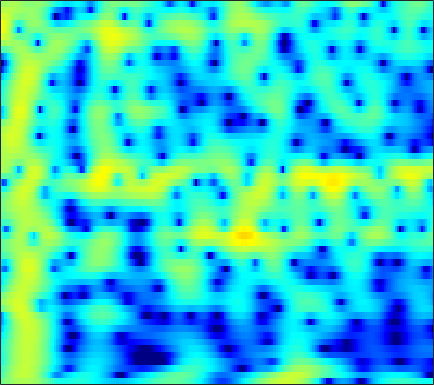

The data file committed next to this chart (first rows):
-1.2527, -0.77199, -0.18268, 0.35083, 0.71267, 1.14, 1.5014, 1.7261, 1.9627, 2.1252, 2.2132, 2.2271, 2.1744, 2.0387, 1.8836, 1.5937, 1.2091, 0.85876, 0.30911, -0.31957, -1.0313, -1.6073, -2.4227, -3.2544
-3.603, -2.443, -1.109, 0.01723, 0.7416, 1.56, 2.223, 2.622, 3.027, 3.29, 3.413, 3.411, 3.284, 3.005, 2.694, 2.138, 1.411, 0.7463, -0.3107, -1.584, -3.097, -4.407, -6.399, -8.651
-4.132, -3.147, -1.897, -0.7506, 0.02795, 0.9474, 1.725, 2.211, 2.726, 3.088, 3.297, 3.355, 3.298, 3.088, 2.83, 2.351, 1.724, 1.157, 0.2801, -0.731, -1.862, -2.78, -4.086, -5.467
-6.168, -4.79, -3.167, -1.752, -0.8191, 0.2669, 1.181, 1.758, 2.383, 2.844, 3.147, 3.273, 3.307, 3.191, 3.006, 2.632, 2.116, 1.641, 0.8912, 0.02006, -0.9688, -1.781, -2.951, -4.212
-5.698, -4.548, -3.106, -1.79, -0.8964, 0.1629, 1.07, 1.652, 2.296, 2.784, 3.121, 3.272, 3.339, 3.253, 3.088, 2.737, 2.237, 1.768, 1.016, 0.1235, -0.9028, -1.761, -3.015, -4.393
-5.553, -4.423, -3.023, -1.746, -0.8711, 0.1793, 1.088, 1.676, 2.335, 2.843, 3.199, 3.364, 3.446, 3.37, 3.208, 2.855, 2.343, 1.854, 1.06, 0.1011, -1.026, -1.988, -3.43, -5.071
-6.317, -5.127, -3.634, -2.263, -1.321, -0.1805, 0.8175, 1.467, 2.198, 2.769, 3.179, 3.379, 3.501, 3.46, 3.322, 2.994, 2.5, 2.019, 1.23, 0.2742, -0.8502, -1.804, -3.219, -4.799
-8.278, -6.78, -4.932, -3.264, -2.134, -0.7822, 0.388, 1.149, 2.003, 2.674, 3.167, 3.42, 3.603, 3.611, 3.502, 3.204, 2.732, 2.268, 1.503, 0.5762, -0.5141, -1.436, -2.8, -4.315
-10.07, -8.312, -6.176, -4.236, -2.911, -1.326, 0.04195, 0.9236, 1.909, 2.681, 3.243, 3.532, 3.742, 3.755, 3.641, 3.332, 2.85, 2.382, 1.614, 0.685, -0.4043, -1.324, -2.686, -4.198
-12.4, -10.47, -7.712, -5.134, -3.403, -1.416, 0.2202, 1.23, 2.309, 3.104, 3.635, 3.868, 3.975, 3.865, 3.659, 3.233, 2.651, 2.121, 1.298, 0.3513, -0.7195, -1.611, -2.936, -4.432
-13.29, -10.21, -6.458, -3.452, -1.638, 0.3111, 1.807, 2.679, 3.537, 4.071, 4.293, 4.267, 3.993, 3.474, 2.944, 2.082, 1.097, 0.3236, -0.6838, -1.608, -2.454, -3.07, -3.933, -4.912
-1.528, -0.8655, 0.1611, 1.257, 2.05, 2.992, 3.753, 4.178, 4.516, 4.566, 4.304, 3.888, 3.018, 1.733, 0.4626, -1.701, -4.425, -6.722, -9.313, -9.796, -8.715, -7.892, -7.21, -7.029
0.7983, 1.27, 1.941, 2.601, 3.065, 3.61, 4.025, 4.224, 4.308, 4.151, 3.726, 3.208, 2.206, 0.7966, -0.5625, -2.815, -5.628, -8, -10.57, -10.81, -9.697, -8.962, -8.444, -8.511
-0.949, -0.2879, 0.6158, 1.482, 2.07, 2.748, 3.278, 3.561, 3.774, 3.792, 3.598, 3.305, 2.721, 1.937, 1.231, 0.1626, -0.9847, -1.829, -2.864, -3.788, -4.628, -5.253, -6.187, -7.34
-5.68, -4.121, -2.331, -0.8315, 0.134, 1.219, 2.084, 2.598, 3.111, 3.431, 3.548, 3.512, 3.315, 2.954, 2.577, 1.957, 1.241, 0.6529, -0.2062, -1.131, -2.099, -2.866, -3.968, -5.161
-8.422, -6.589, -4.518, -2.78, -1.635, -0.3039, 0.8328, 1.562, 2.361, 2.952, 3.343, 3.509, 3.558, 3.412, 3.188, 2.749, 2.152, 1.608, 0.7778, -0.1474, -1.162, -1.961, -3.033, -4.1
-7.543, -6.971, -5.894, -4.5, -3.336, -1.741, -0.2381, 0.7724, 1.913, 2.808, 3.46, 3.785, 3.999, 3.974, 3.812, 3.397, 2.751, 2.127, 1.128, -0.07373, -1.451, -2.551, -4.043, -5.443
-11.38, -13.72, -14.46, -10.32, -7.136, -3.772, -1.204, 0.3143, 1.91, 3.106, 3.953, 4.377, 4.683, 4.72, 4.566, 4.115, 3.393, 2.664, 1.397, -0.2445, -2.32, -4.253, -7.526, -11.79
-8.003, -8.832, -8.79, -6.973, -5.098, -2.688, -0.6391, 0.6296, 1.994, 3.031, 3.76, 4.124, 4.387, 4.407, 4.256, 3.852, 3.208, 2.546, 1.407, -0.02982, -1.844, -3.487, -6.02, -8.748
-3.413, -3.155, -2.645, -1.918, -1.265, -0.3228, 0.5998, 1.232, 1.961, 2.521, 2.893, 3.063, 3.147, 3.065, 2.921, 2.626, 2.192, 1.785, 1.143, 0.3434, -0.5989, -1.363, -2.466, -3.58
-2.018, -1.557, -0.9284, -0.3034, 0.152, 0.7464, 1.268, 1.595, 1.913, 2.051, 2.018, 1.889, 1.586, 1.217, 0.9651, 0.6965, 0.5534, 0.5302, 0.5205, 0.4502, 0.2972, 0.09461, -0.3118, -0.8515
-1.843, -1.421, -0.8661, -0.2525, 0.2471, 0.9051, 1.488, 1.815, 2.019, 1.907, 1.42, 0.7358, -0.5943, -2.343, -3.727, -4.705, -3.828, -2.544, -0.9214, 0.332, 1.143, 1.462, 1.625, 1.502
-3.922, -4.461, -4.881, -4.232, -3.063, -1.249, 0.348, 1.25, 1.996, 2.216, 1.826, 1.097, -0.554, -3.294, -6.147, -9.03, -6.078, -3.208, -0.492, 1.274, 2.316, 2.75, 2.976, 2.835
-6.745, -9.412, -15.36, -13.97, -8.762, -4.28, -1.45, 0.006604, 1.331, 2.075, 2.351, 2.328, 2.014, 1.585, 1.286, 1.079, 1.229, 1.472, 1.894, 2.236, 2.369, 2.335, 2.015, 1.421
-3.346, -3.605, -3.65, -3.205, -2.541, -1.399, -0.2269, 0.5546, 1.421, 2.043, 2.448, 2.614, 2.681, 2.645, 2.557, 2.411, 2.243, 2.08, 1.842, 1.496, 1.034, 0.5777, -0.226, -1.239
-1.433, -1.197, -0.8265, -0.3789, 0.01472, 0.5798, 1.147, 1.549, 2.012, 2.365, 2.599, 2.678, 2.697, 2.58, 2.424, 2.139, 1.74, 1.407, 0.8586, 0.2198, -0.5329, -1.201, -2.189, -3.389
-0.8535, -0.4178, 0.131, 0.6742, 1.064, 1.551, 1.993, 2.285, 2.592, 2.8, 2.878, 2.86, 2.711, 2.424, 2.126, 1.608, 0.99, 0.4614, -0.3143, -1.134, -2.015, -2.693, -3.66, -4.733
-0.9403, -0.4045, 0.2836, 0.9367, 1.4, 1.979, 2.49, 2.807, 3.134, 3.323, 3.354, 3.268, 2.964, 2.481, 1.972, 1.119, 0.09155, -0.7983, -2.001, -3.183, -4.138, -4.689, -5.273, -5.719
-1.84, -1.39, -0.6746, 0.1427, 0.8081, 1.689, 2.496, 3.009, 3.551, 3.89, 4.016, 3.947, 3.621, 2.996, 2.294, 1.035, -0.712, -2.361, -5.113, -8.383, -10.73, -10.57, -8.784, -7.127
-5.818, -6.096, -5.382, -3.576, -2.049, -0.2052, 1.3, 2.208, 3.144, 3.792, 4.183, 4.287, 4.202, 3.746, 3.176, 2.004, 0.3266, -1.356, -4.287, -7.995, -10.84, -10.36, -7.882, -5.844
-11.17, -16.56, -14.73, -8.03, -5.032, -2.44, -0.7662, 0.1638, 1.151, 2.028, 2.794, 3.283, 3.712, 3.871, 3.762, 3.3, 2.498, 1.7, 0.4762, -0.7907, -1.88, -2.499, -3.039, -3.316
-2.2, -2.392, -2.381, -2.1, -1.933, -2.031, -2.626, -3.283, -3.735, -2.663, -0.5737, 1.007, 2.643, 3.75, 4.206, 4.431, 4.201, 3.814, 2.964, 1.857, 0.3874, -0.8745, -2.926, -5.278
1.887, 1.833, 1.572, 1.038, 0.3742, -1.039, -3.395, -6.175, -11.01, -8.303, -3.231, -0.629, 1.7, 3.159, 3.808, 4.23, 4.193, 3.905, 3.172, 2.049, 0.4926, -1.016, -3.624, -7.254
2.205, 2.235, 2.131, 1.841, 1.506, 0.9174, 0.2439, -0.1956, -0.5147, -0.3316, 0.2546, 0.8105, 1.503, 2.012, 2.247, 2.306, 2.134, 1.813, 1.211, 0.3415, -0.7074, -1.664, -3.007, -4.396
1.898, 2.137, 2.336, 2.404, 2.377, 2.261, 2.087, 1.943, 1.776, 1.639, 1.536, 1.462, 1.341, 1.147, 0.9499, 0.6011, 0.1545, -0.2245, -0.8049, -1.428, -2.129, -2.665, -3.439, -4.202
1.887, 2.344, 2.793, 3.079, 3.196, 3.236, 3.163, 3.034, 2.779, 2.423, 1.968, 1.56, 0.9247, 0.1977, -0.4074, -1.226, -2.04, -2.577, -3.199, -3.654, -4.008, -4.224, -4.529, -4.884
2.252, 2.804, 3.368, 3.751, 3.929, 4.023, 3.955, 3.796, 3.428, 2.88, 2.128, 1.418, 0.2597, -1.158, -2.384, -4.221, -6.066, -7.25, -8.026, -7.891, -7.216, -6.714, -6.164, -5.893
2.506, 3.016, 3.572, 3.99, 4.208, 4.357, 4.326, 4.177, 3.789, 3.162, 2.267, 1.39, -0.09565, -2.04, -3.892, -7.167, -12.15, -18.85, -26.61, -14.69, -10.53, -8.762, -7.306, -6.511
1.823, 2.259, 2.827, 3.348, 3.679, 4.004, 4.158, 4.135, 3.904, 3.41, 2.639, 1.877, 0.5862, -0.9977, -2.385, -4.418, -6.45, -7.732, -8.553, -8.358, -7.616, -6.972, -6.317, -5.915
-0.6703, -0.2272, 0.6462, 1.656, 2.392, 3.226, 3.824, 4.085, 4.174, 3.953, 3.422, 2.839, 1.813, 0.5689, -0.4664, -1.897, -3.213, -4.056, -4.817, -5.164, -5.189, -5.038, -4.837, -4.726
-8.981, -7.725, -4.209, -1.095, 0.7185, 2.546, 3.801, 4.423, 4.86, 4.894, 4.533, 4.005, 2.988, 1.59, 0.311, -1.672, -3.87, -5.384, -6.722, -6.703, -5.837, -5.113, -4.269, -3.765
-9.771, -8.449, -4.862, -1.624, 0.3071, 2.3, 3.72, 4.461, 5.05, 5.207, 4.95, 4.473, 3.444, 1.911, 0.3496, -2.435, -6.546, -11.46, -24.65, -13.47, -8.255, -6.179, -4.497, -3.599
-4.679, -3.774, -2.295, -0.6783, 0.4973, 1.893, 3.02, 3.662, 4.234, 4.463, 4.346, 4.037, 3.3, 2.211, 1.176, -0.4768, -2.292, -3.545, -4.744, -5.09, -4.83, -4.519, -4.178, -4.012
-5.733, -4.292, -2.562, -0.9982, 0.0623, 1.309, 2.343, 2.963, 3.567, 3.909, 3.977, 3.852, 3.461, 2.825, 2.213, 1.258, 0.2095, -0.5873, -1.594, -2.504, -3.305, -3.831, -4.467, -5.035
-6.695, -5.126, -3.262, -1.618, -0.5119, 0.7915, 1.897, 2.586, 3.308, 3.799, 4.05, 4.073, 3.905, 3.506, 3.056, 2.279, 1.312, 0.4543, -0.8331, -2.288, -3.886, -5.142, -6.726, -7.992
-7.133, -5.92, -4.242, -2.588, -1.404, 0.05798, 1.342, 2.174, 3.089, 3.766, 4.204, 4.372, 4.371, 4.119, 3.764, 3.056, 2.063, 1.121, -0.4609, -2.494, -5.13, -7.681, -12.36, -18.79
-10.47, -9.109, -7.058, -4.949, -3.422, -1.525, 0.1413, 1.224, 2.425, 3.35, 3.997, 4.31, 4.488, 4.401, 4.167, 3.621, 2.793, 1.98, 0.6151, -1.121, -3.291, -5.194, -8.002, -10.39
-19.34, -16.36, -12.46, -8.886, -6.525, -3.827, -1.599, -0.2159, 1.288, 2.436, 3.256, 3.672, 3.997, 4.07, 3.967, 3.642, 3.116, 2.589, 1.734, 0.7295, -0.3935, -1.282, -2.427, -3.42
-34.76, -24.55, -16.4, -11.09, -8.061, -4.896, -2.45, -1.001, 0.5302, 1.662, 2.457, 2.854, 3.173, 3.272, 3.22, 3.027, 2.723, 2.434, 1.986, 1.495, 0.9799, 0.5693, 0.008594, -0.5621
-14.28, -12.74, -9.941, -7.094, -5.194, -3.045, -1.31, -0.2672, 0.81, 1.565, 2.037, 2.22, 2.26, 2.117, 1.925, 1.61, 1.305, 1.133, 0.9875, 0.9356, 0.9373, 0.9451, 0.9098, 0.7888
-3.663, -3.235, -2.46, -1.556, -0.8683, -0.02666, 0.6745, 1.095, 1.485, 1.673, 1.632, 1.446, 0.9477, 0.1726, -0.5603, -1.649, -2.579, -2.891, -2.575, -1.699, -0.7053, -0.02593, 0.6887, 1.162
1.828, 1.801, 1.775, 1.727, 1.666, 1.554, 1.392, 1.248, 1.042, 0.7905, 0.4241, 0.007146, -0.8387, -2.217, -3.796, -7.08, -13.26, -21.28, -11.99, -6.364, -3.22, -1.683, -0.2695, 0.6356
4.619, 4.258, 3.649, 2.863, 2.145, 1.031, -0.163, -1, -1.776, -2.028, -1.903, -1.805, -1.879, -2.368, -3.042, -4.315, -5.589, -6.002, -5.322, -3.847, -2.393, -1.526, -0.6578, -0.097
6.174, 5.639, 4.67, 3.342, 2.024, -0.3446, -3.791, -7.526, -13.41, -9.825, -5.442, -3.429, -1.825, -0.9899, -0.6939, -0.5793, -0.6248, -0.6886, -0.7249, -0.7161, -0.7622, -0.8389, -1.061, -1.375
6.071, 5.642, 4.826, 3.685, 2.585, 0.7455, -1.509, -3.274, -4.839, -4.433, -2.846, -1.666, -0.4451, 0.352, 0.702, 0.9153, 0.8704, 0.6924, 0.2472, -0.4391, -1.383, -2.283, -3.783, -5.538
4.481, 4.332, 3.978, 3.436, 2.936, 2.183, 1.429, 0.9339, 0.47, 0.3012, 0.3868, 0.5468, 0.798, 0.9847, 1.04, 0.9651, 0.6936, 0.3431, -0.3711, -1.438, -2.919, -4.431, -7.134, -11.1
2.754, 2.86, 2.885, 2.811, 2.696, 2.485, 2.224, 2.017, 1.757, 1.541, 1.366, 1.268, 1.171, 1.097, 1.039, 0.8985, 0.6423, 0.3278, -0.2805, -1.168, -2.42, -3.605, -5.563, -7.938
1.104, 1.284, 1.512, 1.766, 1.938, 2.097, 2.121, 2.035, 1.786, 1.403, 0.9627, 0.6587, 0.3668, 0.2909, 0.3693, 0.5781, 0.767, 0.8239, 0.7203, 0.3847, -0.2208, -0.8277, -1.802, -2.91
